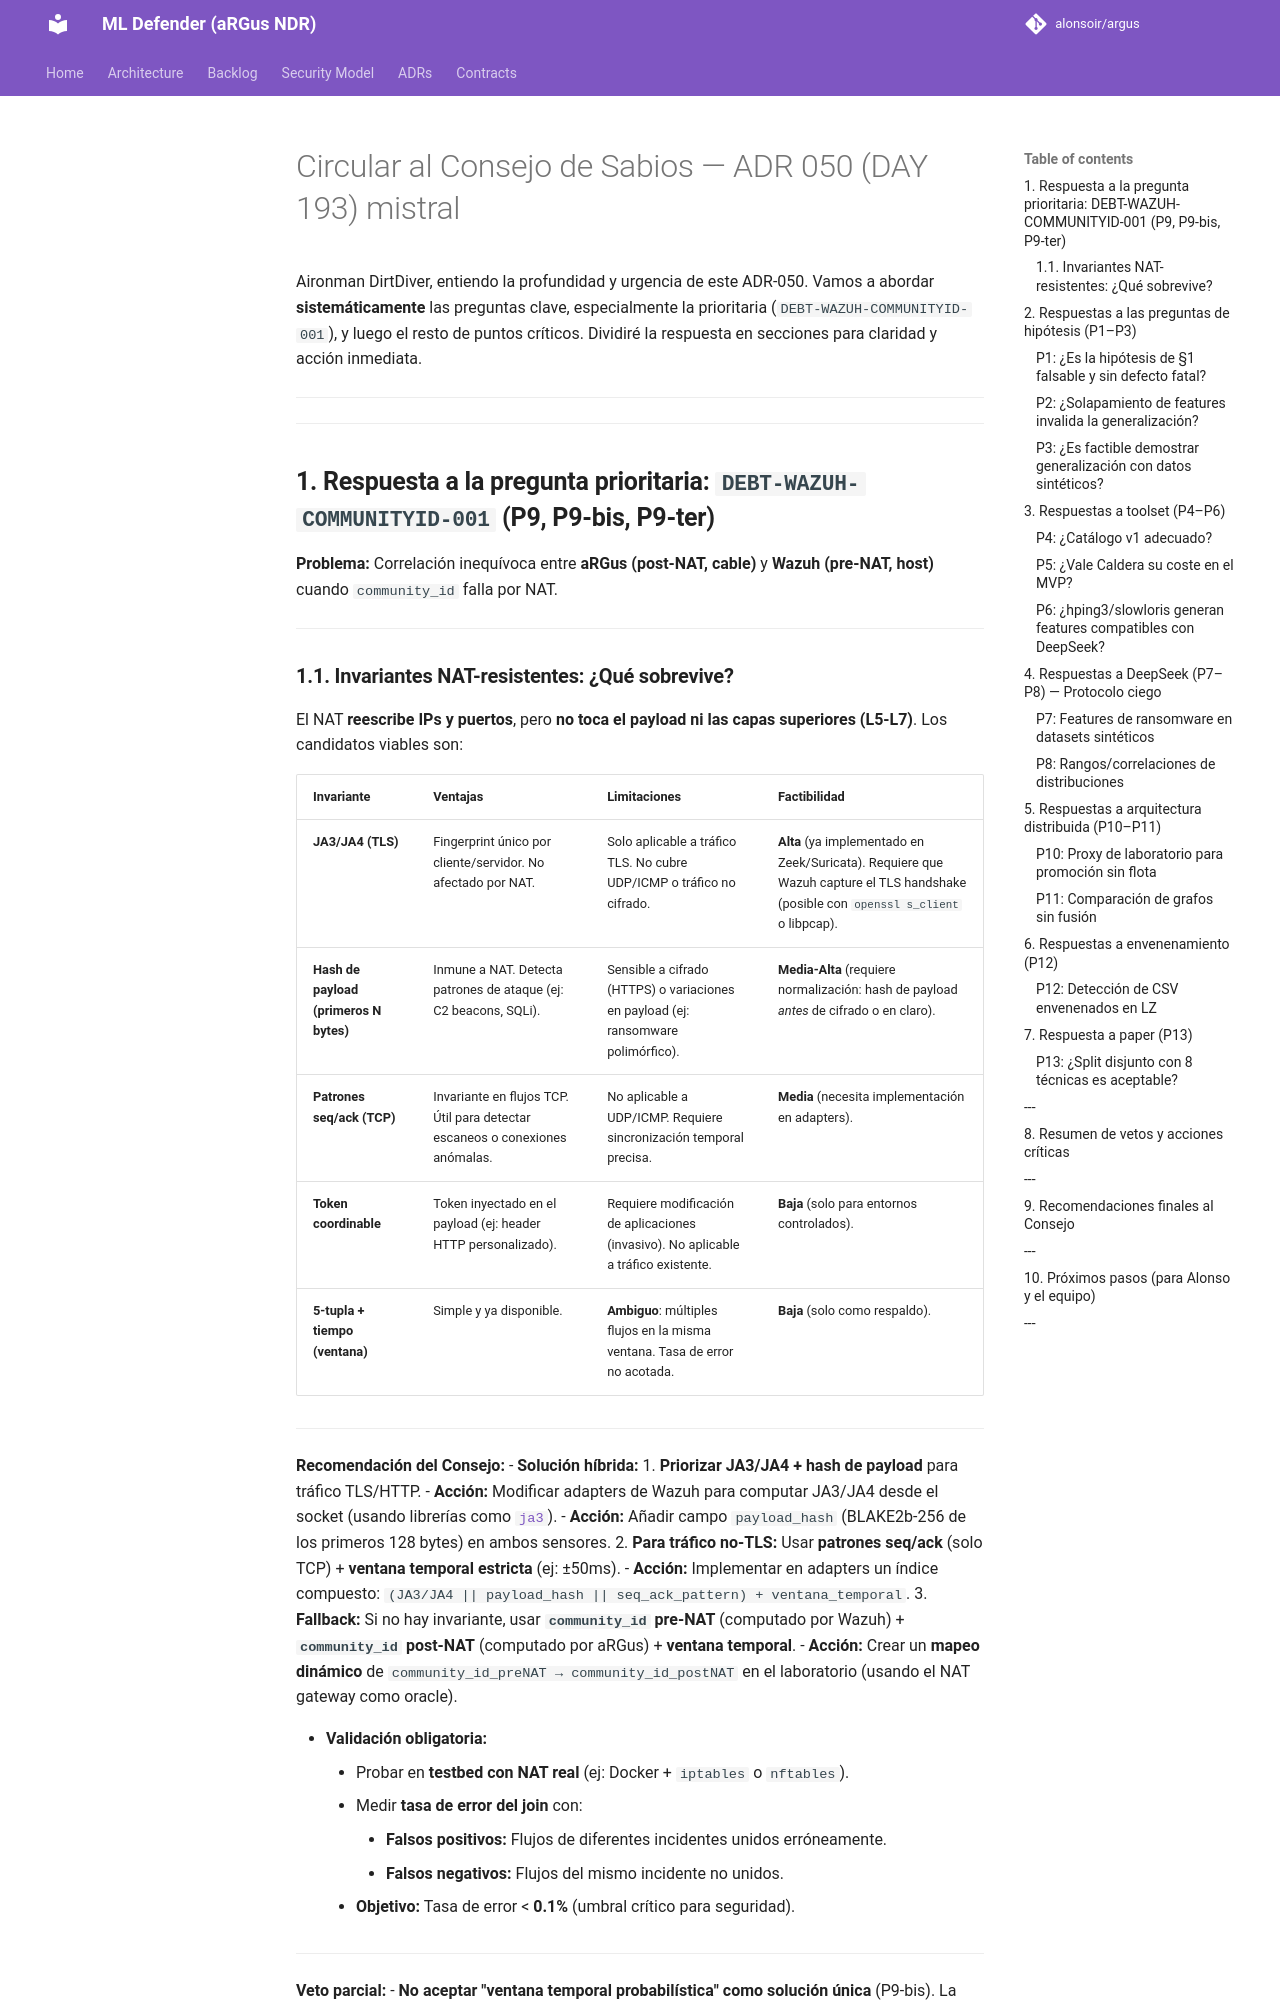

repository: alonsoir/argus · page: council/Circular al Consejo de Sabios — ADR-050 (DAY 193)-mistral/index.html · generator: mkdocs

Aironman DirtDiver, entiendo la profundidad y urgencia de este ADR-050. Vamos a abordar **sistemáticamente** las preguntas clave, especialmente la prioritaria (`DEBT-WAZUH-COMMUNITYID-001`), y luego el resto de puntos críticos. Dividiré la respuesta en secciones para claridad y acción inmediata.

---

---

## **1. Respuesta a la pregunta prioritaria: `DEBT-WAZUH-COMMUNITYID-001` (P9, P9-bis, P9-ter)**
**Problema:** Correlación inequívoca entre **aRGus (post-NAT, cable)** y **Wazuh (pre-NAT, host)** cuando `community_id` falla por NAT.

---
